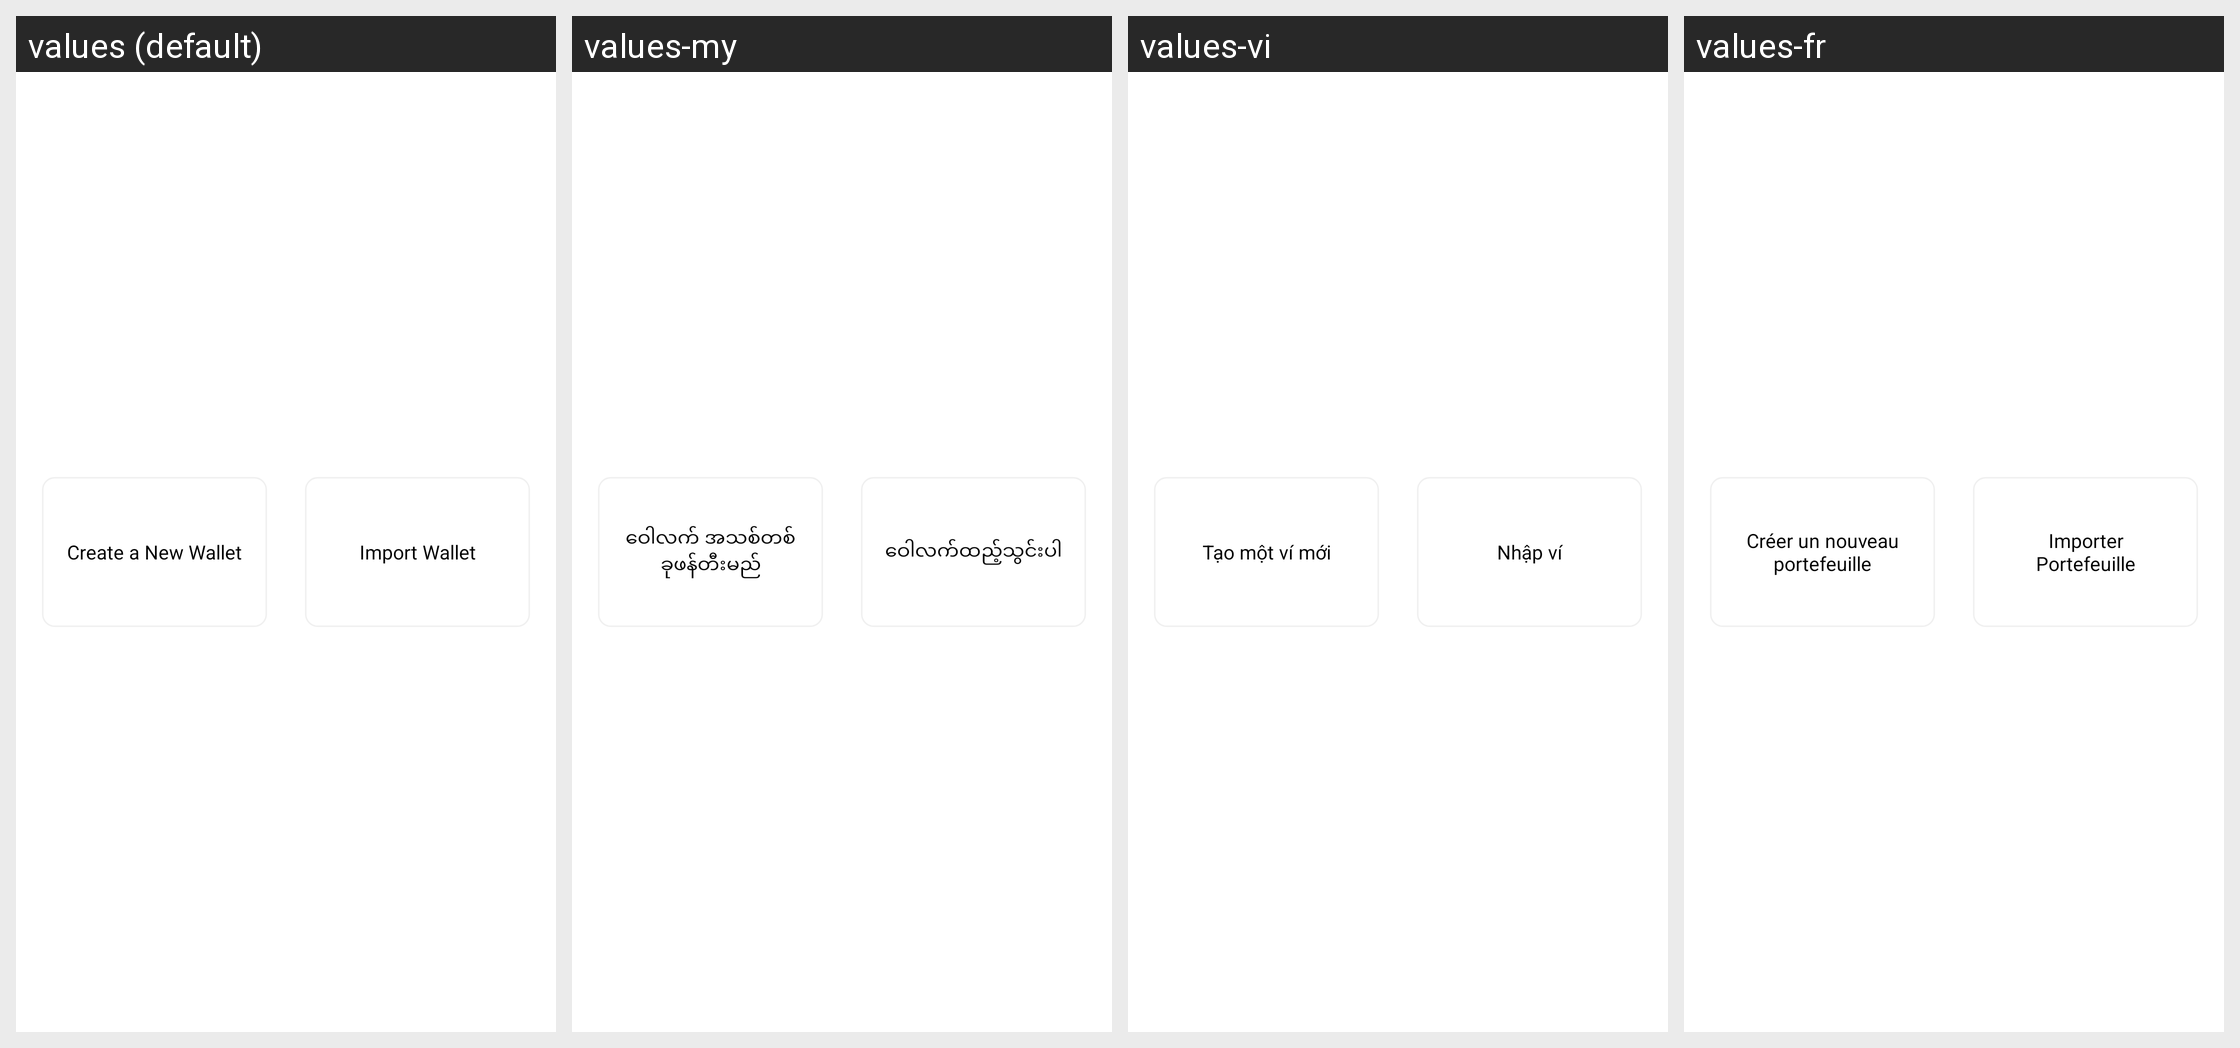

Locale-by-locale string values for the Android screen shown in this grid:
Android screen res/layout/layout_dialog_add_account.xml rendered under 4 locales, left to right: values (default), values-my, values-vi, values-fr. Device: Nexus 5 (rendered at 1080×1920; each locale shown at half size, 540×960, under a caption strip naming it); theme Theme.App.Starting.
Other locales in the repository, not shown: values-es, values-zh.
Strings drawn on this screen, with the default value and each locale's value (text and hints the layout hard-codes, and strings that could not be matched under every locale, appear in the picture but are not listed):

action_create_new_account
  values: Create a New Wallet
  values-my: ဝေါလက် အသစ်တစ်ခုဖန်တီးမည်
  values-vi: Tạo một ví mới
  values-fr: Créer un nouveau portefeuille

title_import
  values: Import Wallet
  values-my: ဝေါလက်ထည့်သွင်းပါ
  values-vi: Nhập ví
  values-fr: Importer Portefeuille
